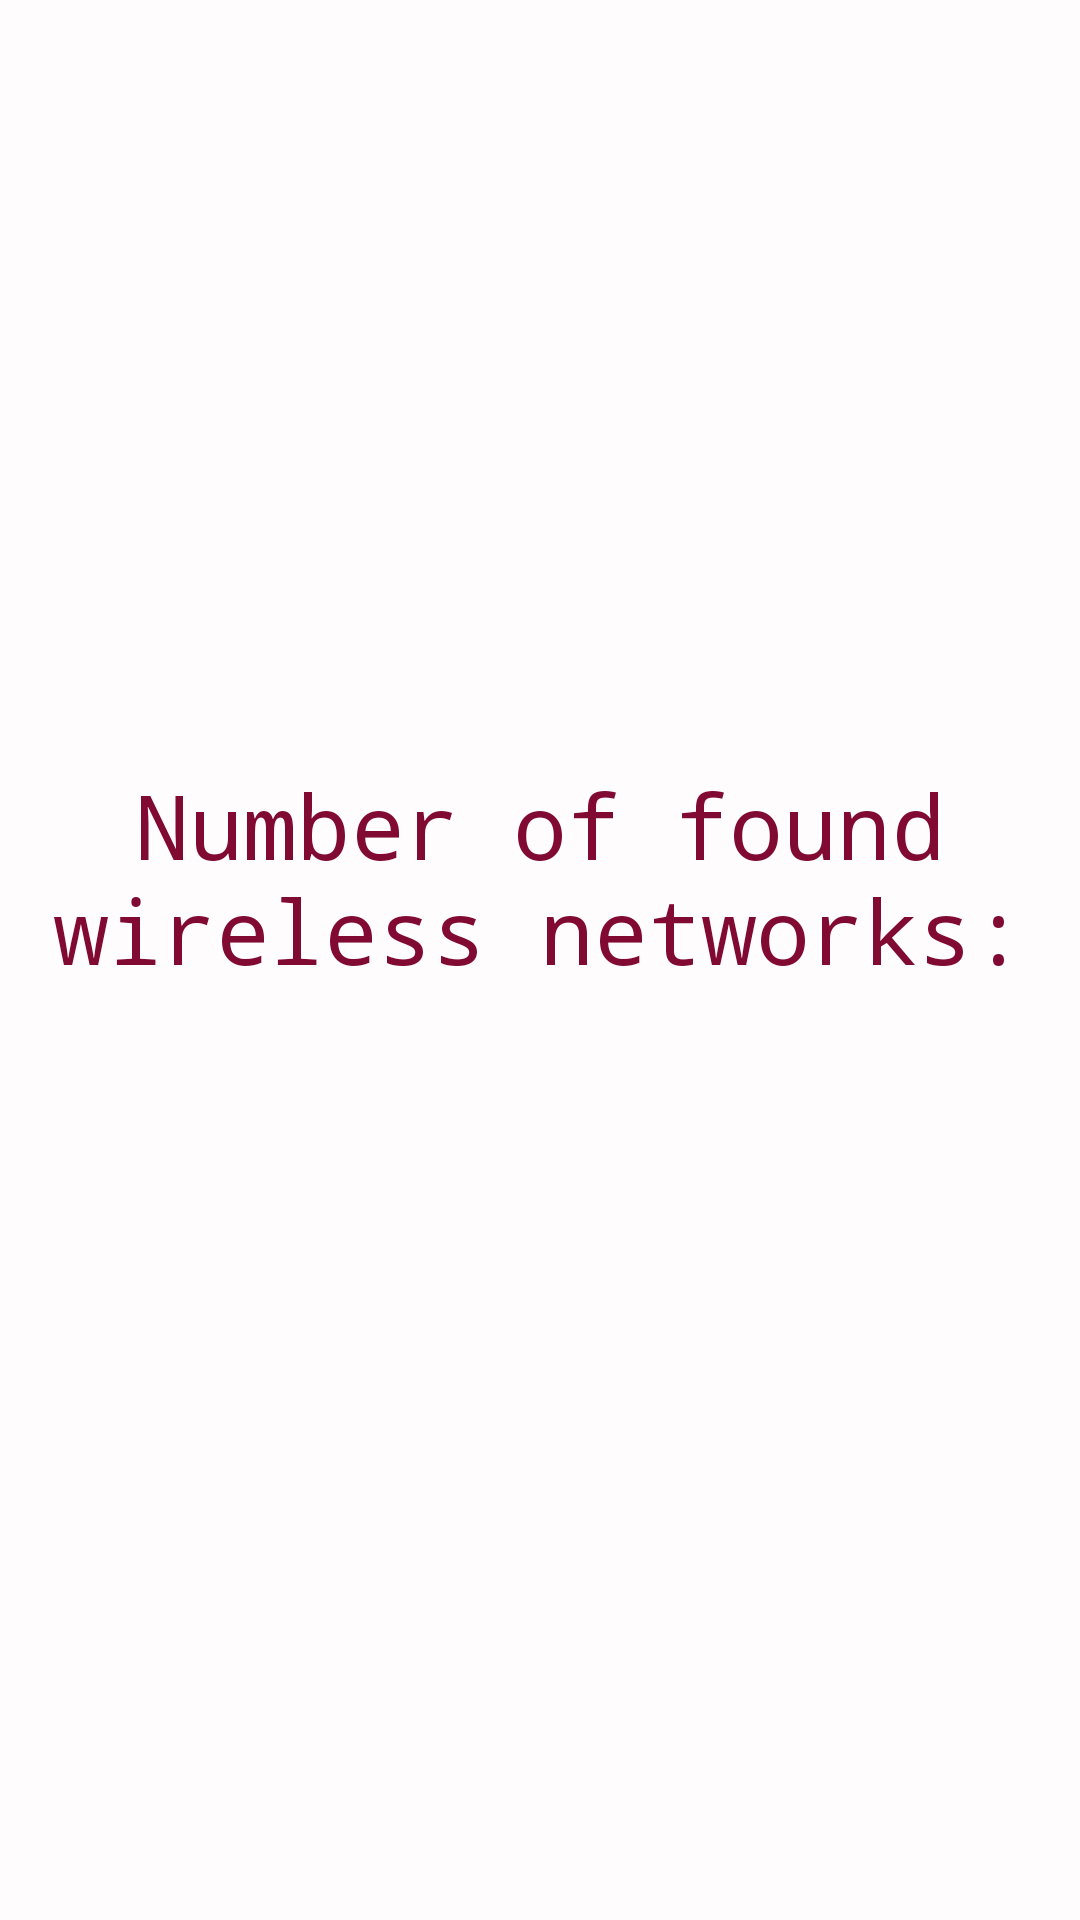

The Android layout XML behind this screen, and the referenced resources:
<!-- AndroidManifest.xml: application theme AppTheme -->
<!-- res/layout/activity_scan.xml -->
<?xml version="1.0" encoding="utf-8"?>
<LinearLayout xmlns:android="http://schemas.android.com/apk/res/android"
    android:layout_width="match_parent"
    android:layout_height="match_parent"
    android:animateLayoutChanges="false"
    android:background="#FFFCFD"
    android:fadingEdge="vertical"
    android:gravity="center"
    android:orientation="vertical">

    <TextView
        android:id="@+id/textContent"
        android:layout_width="match_parent"
        android:layout_height="90dp"
        android:fontFamily="monospace"
        android:text="@string/show_content"
        android:textAlignment="center"
        android:freezesText="true"
        android:textColor="@color/colorPrimary"
        android:textSize="30sp" />

    <TextView
        android:id="@+id/numberOfWifiNetworks"
        android:layout_width="wrap_content"
        android:layout_height="wrap_content"
        android:fontFamily="monospace"
        android:textColor="@color/colorPrimaryDark"
        android:textSize="30sp" />

</LinearLayout>
<!-- resources referenced by this layout -->
<resources>
  <color name="colorPrimary">#800A32</color>
  <color name="colorPrimaryDark">#630E2B</color>
  <string name="show_content">Number of found wireless networks:</string>
  <style name="AppTheme" parent="Theme.AppCompat.Light.DarkActionBar">
          
          <item name="colorPrimary">@color/colorPrimary</item>
          <item name="colorPrimaryDark">@color/colorPrimaryDark</item>
          <item name="colorAccent">@color/colorAccent</item>
      </style>
  <color name="colorAccent">#85193E</color>
</resources>
